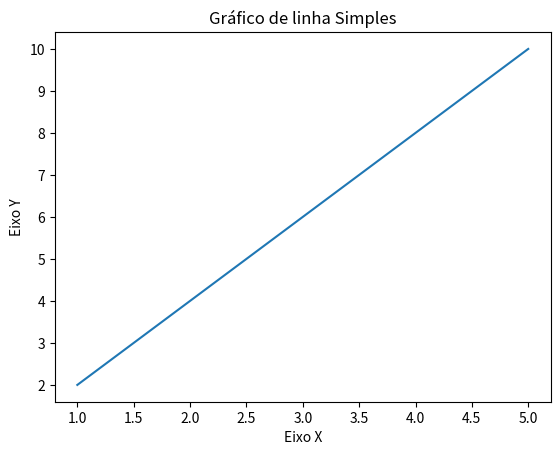

Python code for this plot:
# Matplotlib é uma bliblioteca usada para apresentação de dados
# em forma de gráficos de diversos tipos. Ela pode ser combinada
# com outras blibliotecas como Pandas e NumPy.

# Características:
# Diversos tipos de gráficos
# Controle total sobre os elementos do gráfico
# Suporte a gráficos interativos
# Integração com Jupyter
# Qualidade de impressão e exportação

#exemplo:
import matplotlib.pyplot as plt

#pyplot
#permite criação de gráficos simples e rápidos;
#personalização de elementos gráficos;
#controle sobre eixos;
#visualização interativa.


#Variáveis:
x = [1,2,3,4,5]
y = [2,4,6,8,10]

#Criar o gráfico de linha
plt.plot(x,y)

#Adicionar rótulos e títulos
plt.xlabel("Eixo X")
plt.ylabel("Eixo Y")
plt.title("Gráfico de linha Simples")

#Mostrar o gráfico
plt.show()
